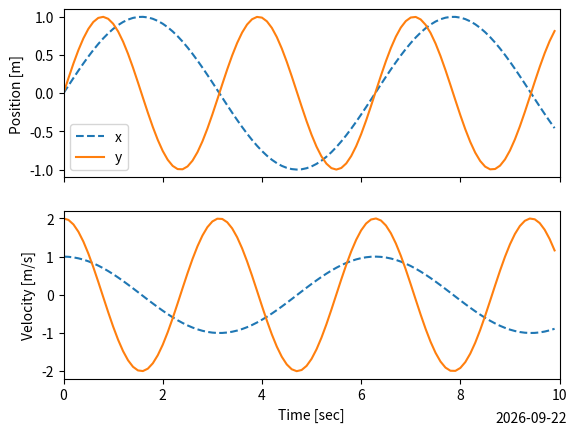

Write Python code to recreate this figure. (Note: this script raises an exception after producing the figure.)
""" Basic plotting commands, by showing position and velocity of two curves """

# Import standard packages
import numpy as np
import matplotlib.pyplot as plt
from datetime import date

# Generate the data
t = np.arange(0,10,0.1)

x = np.sin(t)       # position
y = np.sin(2*t)     # velocity

vx = np.cos(t)
vy = 2*np.cos(2*t)

# Put the position in the top plot, and the velocity in the bottom
# Ensure that when you zoom into one, the other also gets adjusted
fig, axs = plt.subplots(nrows=2, ncols=1, sharex=True)

axs[0].plot(t, np.column_stack( (x,y) ))
axs[1].plot(t, np.column_stack( (vx, vy) ))

# Add the axis labels
axs[0].set_ylabel('Position [m]')
axs[1].set_xlabel('Time [sec]')
axs[1].set_ylabel('Velocity [m/s]')

# Set the x-limit (Note that since the x-axes are shared, we only have to do this once!)
axs[0].set_xlim([0, 10])

# Also put the date on the figure
fig.text(0.8, 0.02, date.isoformat(date.today()))

# If you want to change the properties of one of the lines, you can do that now
for ax in axs:
    lines = ax.get_lines()
    lines[0].set_linestyle('dashed')
    
# Add a legend
axs[0].legend(['x', 'y'])

# Save the figure
out_file = 'simple_figure.jpg'
plt.savefig(out_file, dpi=200, quality=90)
print(f'Image saved to {out_file}')

plt.show()    
